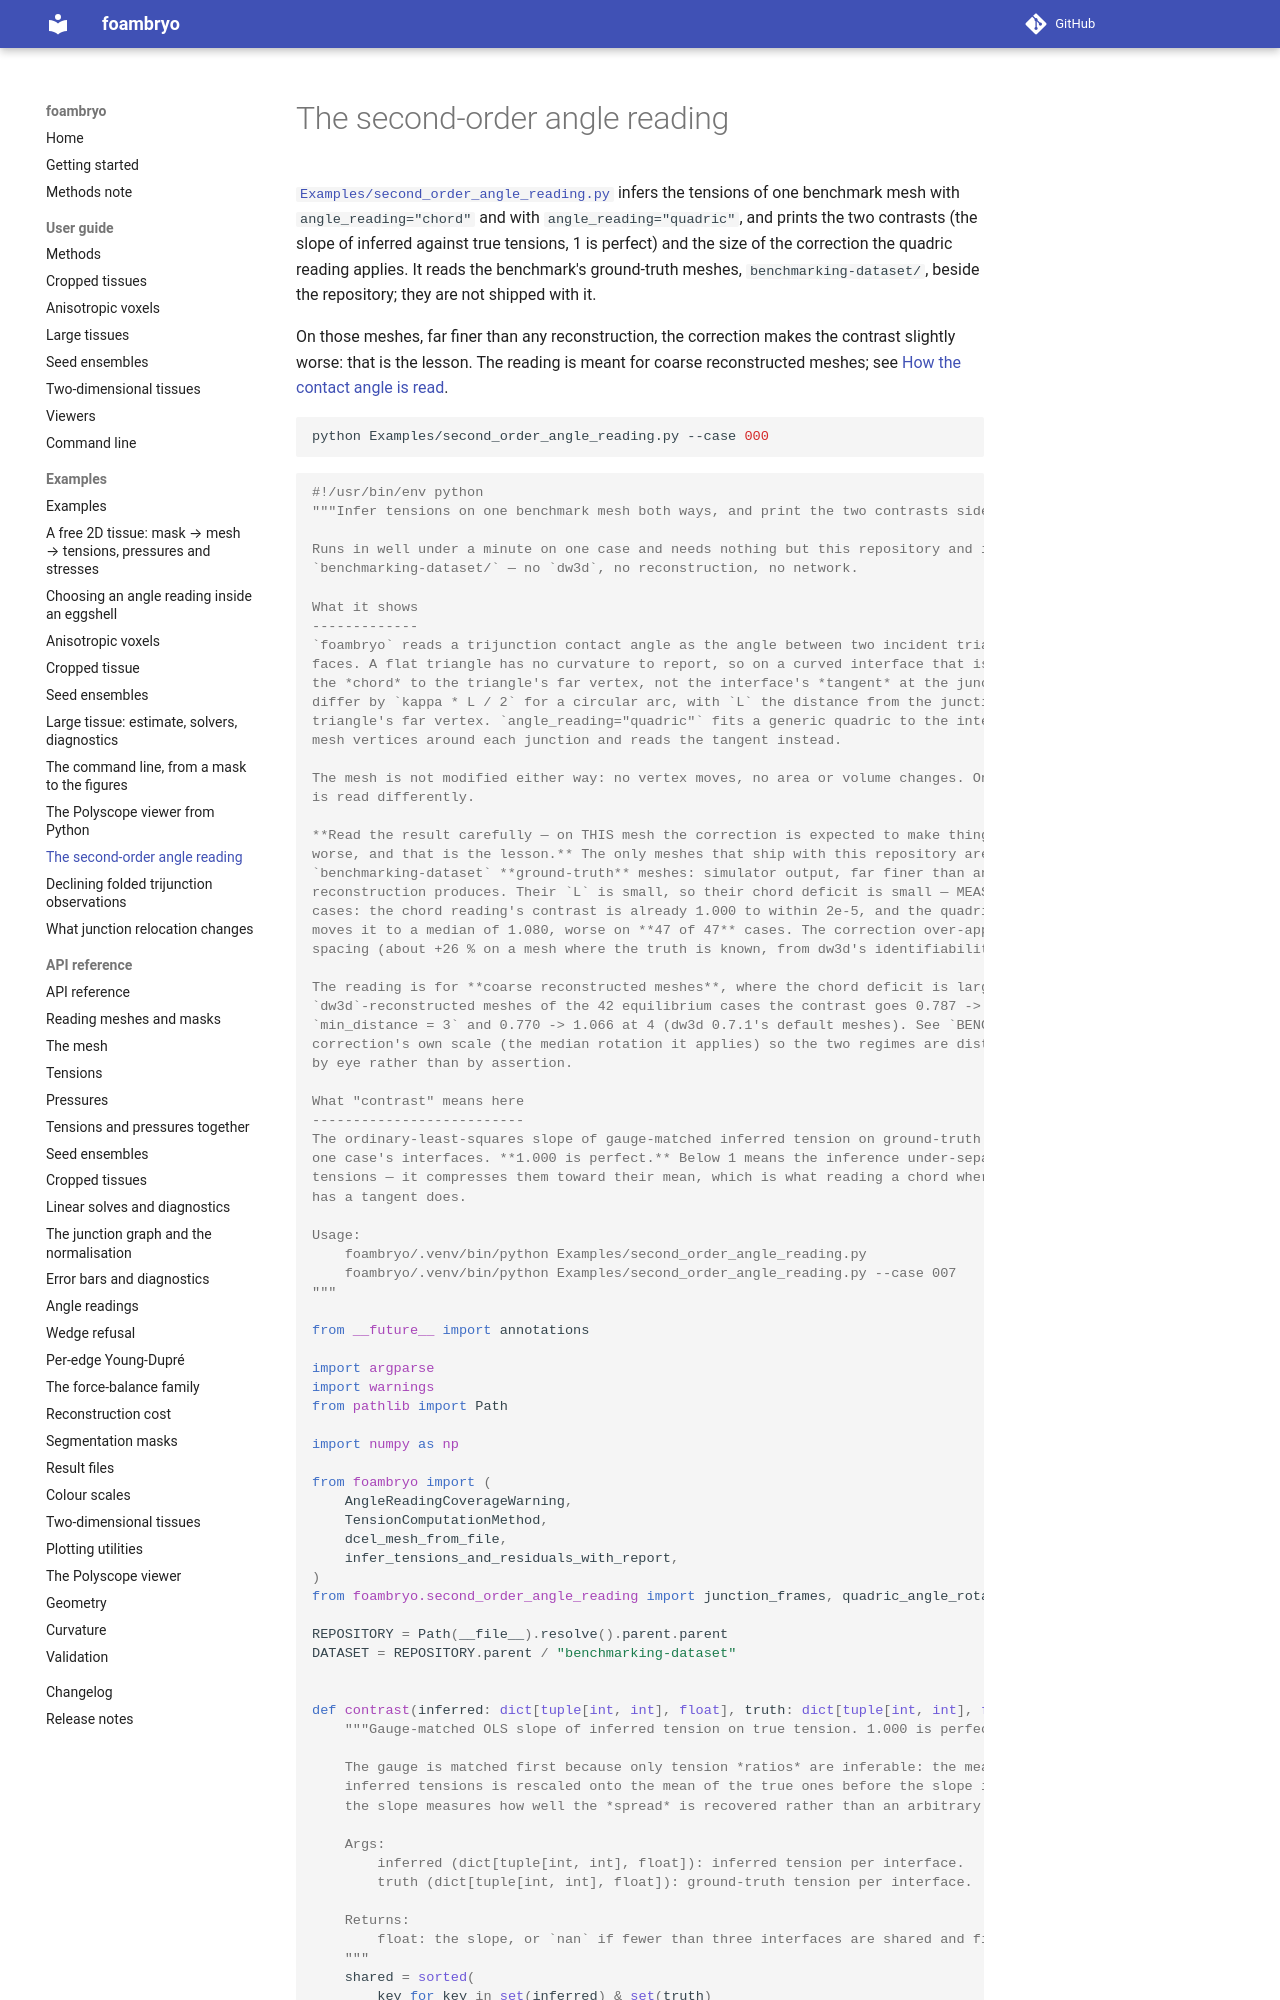

repository: VirtualEmbryo/foambryo · page: examples/second-order-angle-reading/index.html · generator: mkdocs

# The second-order angle reading

[`Examples/second_order_angle_reading.py`](https://github.com/VirtualEmbryo/foambryo/blob/v0.8.0/Examples/second_order_angle_reading.py) infers the tensions of one benchmark mesh with `angle_reading="chord"` and with `angle_reading="quadric"`, and prints the two contrasts (the slope of inferred against true tensions, 1 is perfect) and the size of the correction the quadric reading applies. It reads the benchmark's ground-truth meshes, `benchmarking-dat
